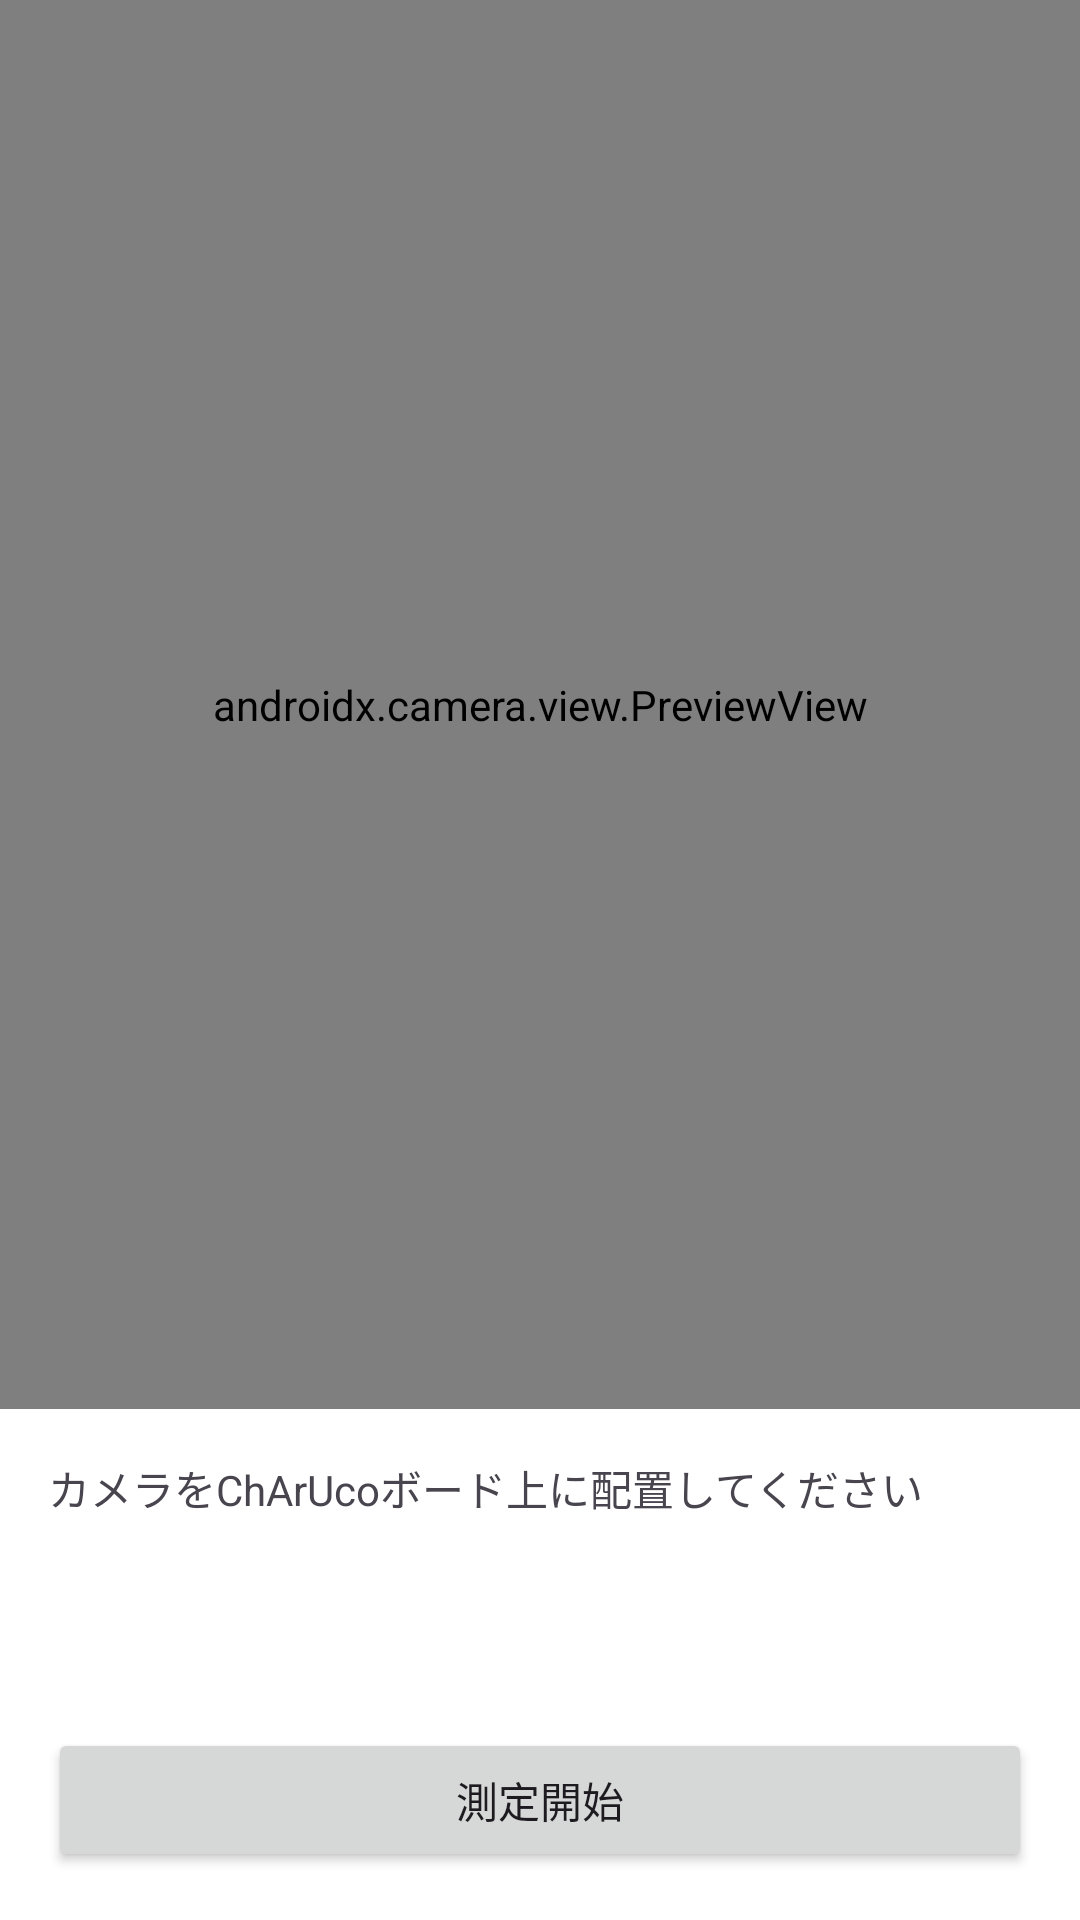

Android layout source for this screen:
<!-- AndroidManifest.xml: application theme Theme.CharucoTracking -->
<!-- res/layout/activity_spot_measurement.xml -->
<?xml version="1.0" encoding="utf-8"?>
<androidx.constraintlayout.widget.ConstraintLayout xmlns:android="http://schemas.android.com/apk/res/android"
    xmlns:app="http://schemas.android.com/apk/res-auto"
    android:layout_width="match_parent"
    android:layout_height="match_parent">

    <androidx.camera.view.PreviewView
        android:id="@+id/previewView"
        android:layout_width="match_parent"
        android:layout_height="0dp"
        app:layout_constraintTop_toTopOf="parent"
        app:layout_constraintBottom_toTopOf="@id/infoContainer"
        app:layout_constraintStart_toStartOf="parent"
        app:layout_constraintEnd_toEndOf="parent" />

    <LinearLayout
        android:id="@+id/infoContainer"
        android:layout_width="match_parent"
        android:layout_height="wrap_content"
        android:orientation="vertical"
        android:padding="16dp"
        android:background="@color/white"
        app:layout_constraintBottom_toTopOf="@id/buttonContainer"
        app:layout_constraintStart_toStartOf="parent"
        app:layout_constraintEnd_toEndOf="parent">

        <TextView
            android:id="@+id/tvInstruction"
            android:layout_width="wrap_content"
            android:layout_height="wrap_content"
            android:text="@string/spot_instruction"
            android:textSize="14sp"
            android:layout_marginBottom="8dp" />

        <TextView
            android:id="@+id/tvSampleCount"
            android:layout_width="wrap_content"
            android:layout_height="wrap_content"
            android:textSize="16sp"
            android:textStyle="bold"
            android:layout_marginBottom="8dp" />

        <LinearLayout
            android:id="@+id/resultContainer"
            android:layout_width="match_parent"
            android:layout_height="wrap_content"
            android:orientation="vertical"
            android:visibility="gone">

            <TextView
                android:id="@+id/tvPosition"
                android:layout_width="wrap_content"
                android:layout_height="wrap_content"
                android:textSize="14sp" />

            <TextView
                android:id="@+id/tvRotation"
                android:layout_width="wrap_content"
                android:layout_height="wrap_content"
                android:textSize="14sp" />

            <TextView
                android:id="@+id/tvStdDev"
                android:layout_width="wrap_content"
                android:layout_height="wrap_content"
                android:textSize="14sp" />

        </LinearLayout>

    </LinearLayout>

    <LinearLayout
        android:id="@+id/buttonContainer"
        android:layout_width="match_parent"
        android:layout_height="wrap_content"
        android:orientation="horizontal"
        android:padding="16dp"
        android:background="@color/white"
        app:layout_constraintBottom_toBottomOf="parent"
        app:layout_constraintStart_toStartOf="parent"
        app:layout_constraintEnd_toEndOf="parent">

        <Button
            android:id="@+id/btnStartMeasurement"
            android:layout_width="0dp"
            android:layout_height="wrap_content"
            android:layout_weight="1"
            android:text="@string/start_measurement" />

    </LinearLayout>

</androidx.constraintlayout.widget.ConstraintLayout>
<!-- resources referenced by this layout -->
<resources>
  <string name="spot_instruction">カメラをChArUcoボード上に配置してください</string>
  <string name="start_measurement">測定開始</string>
  <style name="Theme.CharucoTracking" parent="Theme.Material3.DayNight.NoActionBar">
          <item name="colorPrimary">@color/purple_500</item>
          <item name="colorPrimaryVariant">@color/purple_700</item>
          <item name="colorOnPrimary">@color/white</item>
          <item name="colorSecondary">@color/teal_200</item>
          <item name="colorSecondaryVariant">@color/teal_700</item>
          <item name="colorOnSecondary">@color/black</item>
          <item name="android:statusBarColor">@color/purple_700</item>
      </style>
  <!-- not gathered from this repository: default colours our renderer supplied (Android Studio template values) -->
  <color name="purple_500">#FF6200EE</color>
  <color name="purple_700">#FF3700B3</color>
  <color name="teal_200">#FF03DAC5</color>
  <color name="teal_700">#FF018786</color>
  <color name="black">#FF000000</color>
  <color name="white">#FFFFFFFF</color>
</resources>
